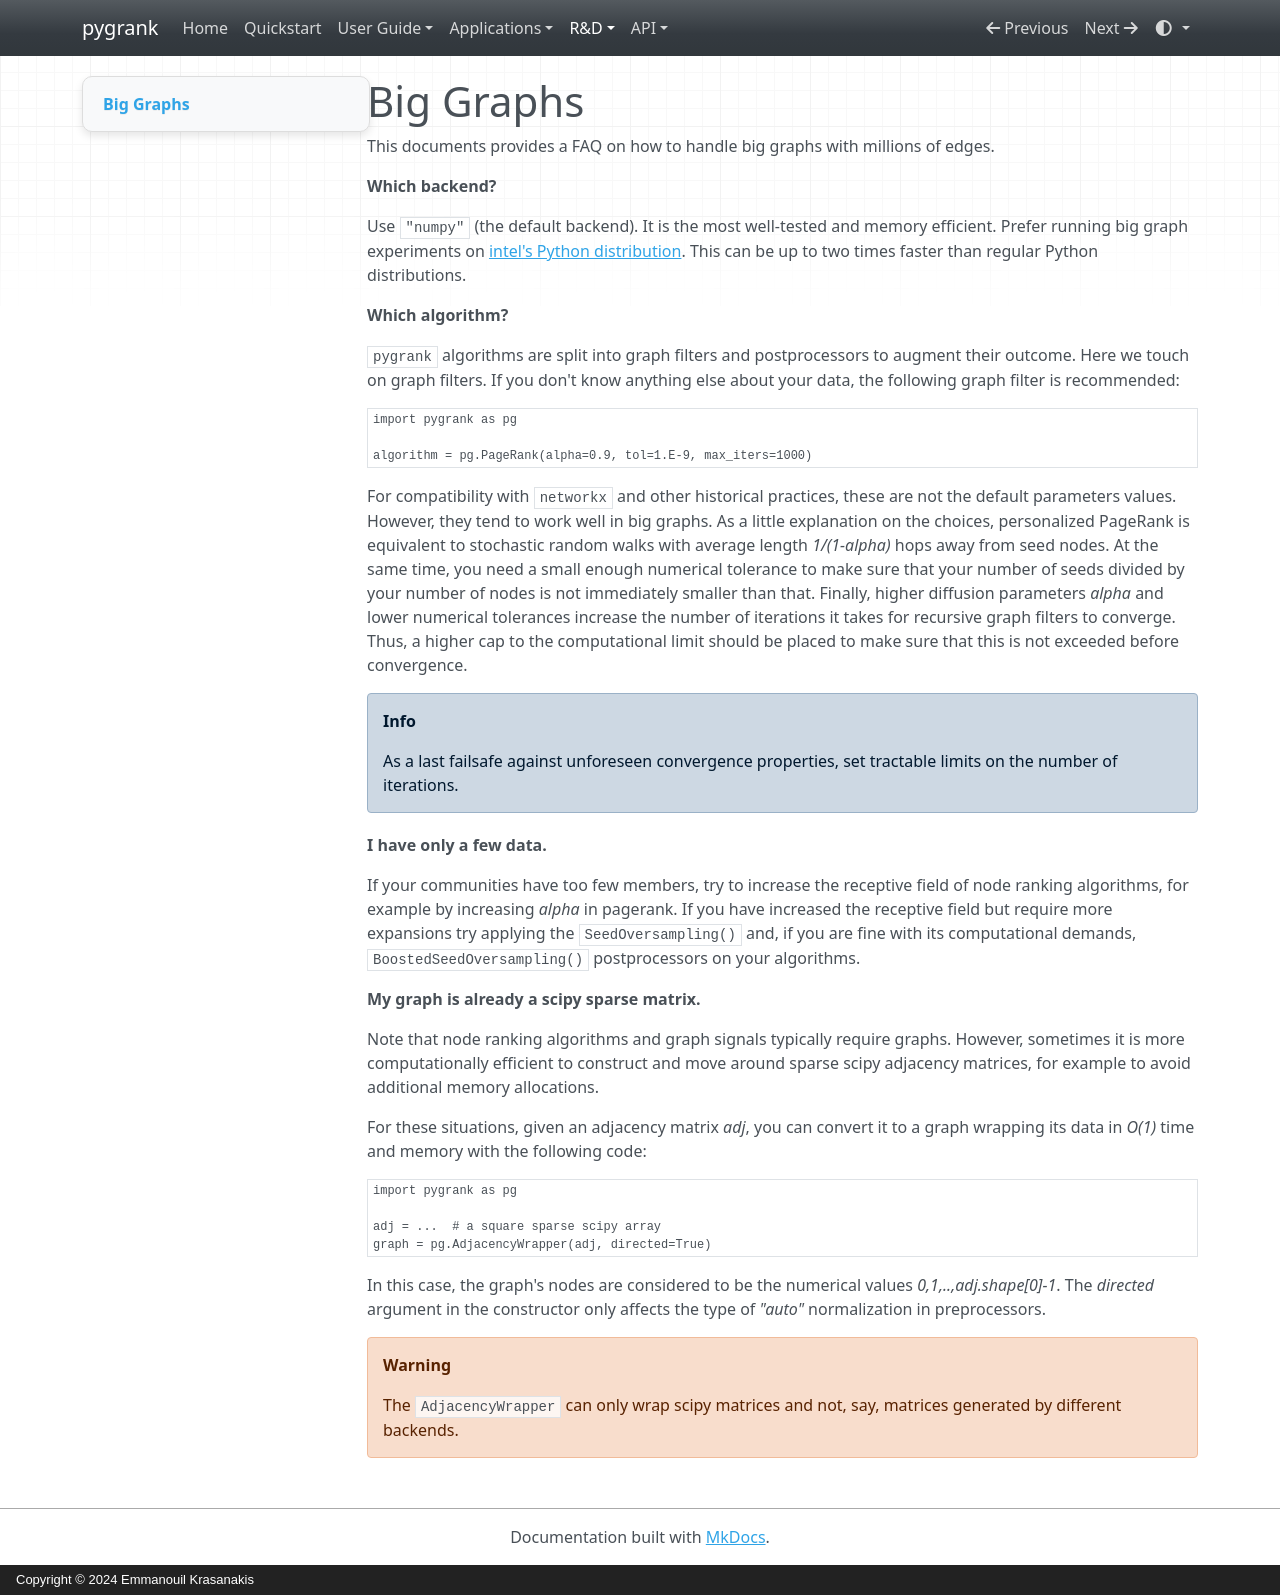

repository: MKLab-ITI/pygrank · page: tips/big/index.html · generator: mkdocs · copyright: Copyright © 2024 Emmanouil Krasanakis

# Big Graphs

This documents provides a FAQ on how to handle big graphs with millions of edges.

**Which backend?**

Use `"numpy"` (the default backend). It is the most well-tested
and memory efficient. Prefer running big graph experiments
on [intel's Python distribution](https://www.intel.com/content/www/us/en/developer/tools/oneapi/distribution-for-python.html).
This can be up to two times faster than regular Python 
distributions.

**Which algorithm?**

`pygrank` algorithms are split into graph filters and postprocessors
to augment their outcome. Here we touch on graph filters. 
If you don't know anything else about your data, the following
graph filter is recommended:

```python
import pygrank as pg

algorithm = pg.PageRank(alpha=0.9, tol=1.E-9, max_iters=1000)
```

For compatibility with `networkx` and other historical practices, 
these are not the default parameters values.
However, they tend to work well in big graphs. As a little explanation on 
the choices, personalized PageRank is equivalent to stochastic random
walks with average length *1/(1-alpha)* hops away from
seed nodes. At the same time, you need a small enough 
numerical tolerance to make sure that your number of seeds
divided by your number of nodes is not immediately
smaller than that. Finally, higher diffusion parameters *alpha* and
lower numerical tolerances increase the number of
iterations it takes for recursive graph filters to converge.
Thus, a higher cap to the computational limit should be
placed to make sure that this is not exceeded before 
convergence.

!!! info 
    As a last failsafe against unforeseen convergence properties,
    set tractable limits on the number of iterations.

**I have only a few data.**

If your communities have too few members, try to increase the receptive field of node ranking algorithms,
for example by increasing *alpha* in pagerank. If you have increased
the receptive field but require more expansions try applying
the `SeedOversampling()` and, if you are fine with its computational
demands, `BoostedSeedOversampling()` postprocessors on your 
algorithms.


**My graph is already a scipy sparse matrix.**

Note that node ranking algorithms and graph signals
typically require graphs. However, sometimes
it is more computationally efficient to construct
and move around sparse scipy adjacency matrices, 
for example to avoid additional memory allocations.

For these situations, given an adjacency matrix
*adj*, you can convert it to a graph wrapping its data
in *O(1)* time and memory with the following code:

```python
import pygrank as pg

adj = ...  # a square sparse scipy array
graph = pg.AdjacencyWrapper(adj, directed=True)
```

In this case, the graph's nodes are considered to be
the numerical values *0,1,..,adj.shape[0]-1*.
The *directed* argument in the constructor only
affects the type of *"auto"* normalization in
preprocessors.

!!! warning
    The `AdjacencyWrapper` can only wrap scipy matrices
    and not, say, matrices generated by different backends.
